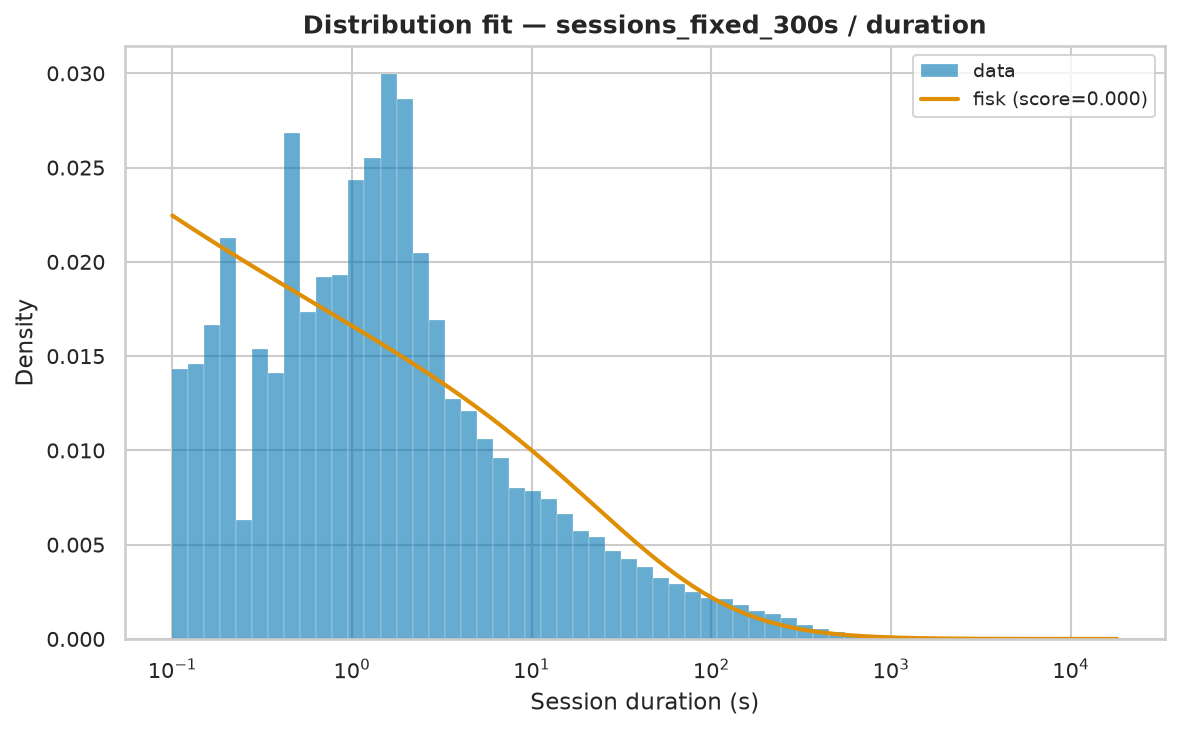

The file beside this chart, header and first rows:
name	score	loc	scale	arg
fisk	2.7409015415279466e-06	0.001	85.86	(np.float64(0.8839754660924869),)
lognorm	3.0038318823951427e-06	-1.17	80.4	(np.float64(1.7355974097716536),)
weibull_min	4.587596651660479e-06	0.001	62.39	(np.float64(0.47682951082678127),)
pareto	8.393712656549271e-06	-206.6	206.6	(np.float64(1.7528604883278913),)
genpareto	8.393738571876926e-06	0.001	117.9	(np.float64(0.5704942129092285),)
lomax	8.402863680527211e-06	0.0009992	206.8	(np.float64(1.753995340497326),)
expon	2.905434816108575e-05	0.001	235.3	()
gamma	0.0001255	0.001	4.201	(np.float64(0.001325839804373269),)
